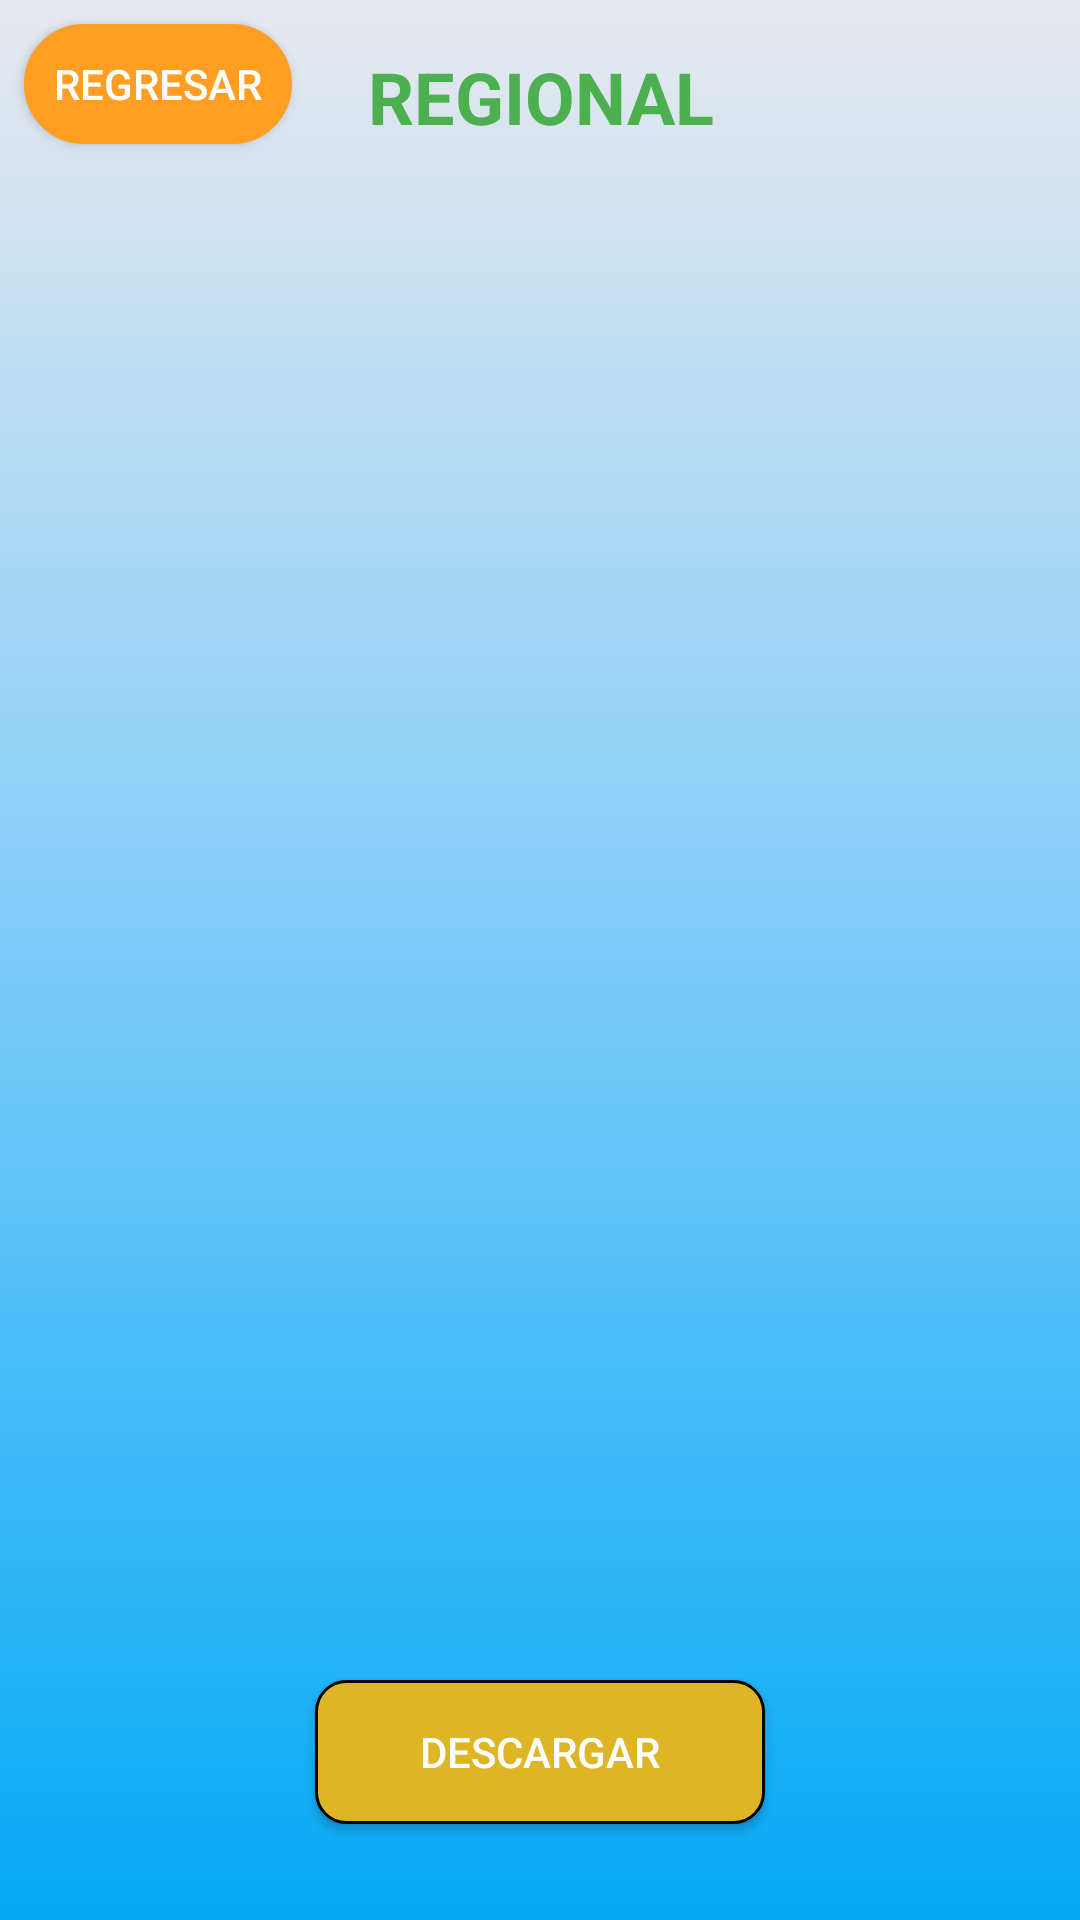

Layout XML and referenced resources for this Android screen:
<!-- AndroidManifest.xml: activity theme Theme.HeyVisitas.NoActionBar -->
<!-- res/layout/activity_see_file.xml -->
<?xml version="1.0" encoding="utf-8"?>
<androidx.constraintlayout.widget.ConstraintLayout xmlns:android="http://schemas.android.com/apk/res/android"
    xmlns:app="http://schemas.android.com/apk/res-auto"
    xmlns:tools="http://schemas.android.com/tools"
    android:id="@+id/viewContainer"
    android:layout_width="match_parent"
    android:layout_height="match_parent"
    android:background="@drawable/gradient_drawable"
    tools:context=".SeeFileActivity">

    <androidx.appcompat.widget.AppCompatButton
        android:id="@+id/btnBack"
        android:layout_width="wrap_content"
        android:layout_height="40dp"
        android:layout_marginLeft="8dp"
        android:layout_marginTop="8dp"
        android:background="@drawable/border_radius_orange"
        android:text="REGRESAR"
        android:textColor="@color/white"
        app:layout_constraintLeft_toLeftOf="parent"
        app:layout_constraintTop_toTopOf="parent" />

    <TextView
        android:id="@+id/tvHeybanco"
        android:layout_width="wrap_content"
        android:layout_height="wrap_content"
        android:gravity="center"
        android:padding="16dp"
        android:text="REGIONAL"
        android:textColor="@color/label_visitas_regional"
        android:textSize="24sp"
        android:textStyle="bold"
        app:layout_constraintLeft_toLeftOf="parent"
        app:layout_constraintRight_toRightOf="parent"
        app:layout_constraintTop_toTopOf="parent" />


    <TextView
        android:id="@+id/tvMessage"
        android:layout_width="300dp"
        android:layout_height="300dp"
        android:layout_marginTop="50dp"
        android:background="@drawable/border_radius"
        android:gravity="center"
        android:padding="16dp"
        android:text="visualicación del archivo."
        android:textColor="@color/black"
        android:textSize="24sp"
        android:textStyle="italic"
        android:visibility="gone"
        app:layout_constraintLeft_toLeftOf="parent"
        app:layout_constraintRight_toRightOf="parent"
        app:layout_constraintTop_toBottomOf="@+id/tvHeybanco" />

    <ImageView
        android:id="@+id/imageView"
        android:layout_width="0dp"
        android:layout_height="wrap_content"
        android:layout_marginStart="24dp"
        android:layout_marginTop="32dp"
        android:layout_marginEnd="24dp"
        android:visibility="visible"
        app:layout_constraintEnd_toEndOf="parent"
        app:layout_constraintStart_toStartOf="parent"
        app:layout_constraintTop_toBottomOf="@+id/tvHeybanco"
        tools:srcCompat="@tools:sample/avatars" />

    <WebView
        android:id="@+id/webview"
        android:layout_width="0dp"
        android:layout_height="0dp"
        android:layout_marginStart="8dp"
        android:layout_marginTop="32dp"
        android:layout_marginEnd="8dp"
        android:layout_marginBottom="120dp"
        android:visibility="gone"
        app:layout_constraintBottom_toBottomOf="parent"
        app:layout_constraintEnd_toEndOf="parent"
        app:layout_constraintStart_toStartOf="parent"
        app:layout_constraintTop_toBottomOf="@+id/tvHeybanco" />

    <androidx.appcompat.widget.AppCompatButton
        android:id="@+id/btnDownload"
        android:layout_width="150dp"
        android:layout_height="wrap_content"
        android:layout_marginBottom="32dp"
        android:background="@drawable/border_orange"
        android:text="DESCARGAR"
        android:textColor="@color/white"
        app:layout_constraintBottom_toBottomOf="parent"
        app:layout_constraintEnd_toEndOf="parent"
        app:layout_constraintStart_toStartOf="parent" />


</androidx.constraintlayout.widget.ConstraintLayout>
<!-- resources referenced by this layout -->
<resources>
  <color name="black">#FF000000</color>
  <color name="label_visitas_regional">#4caf50</color>
  <color name="white">#FFFFFFFF</color>
  <!-- drawable border_orange (drawable) -->
  <?xml version="1.0" encoding="utf-8"?>
  <shape xmlns:android="http://schemas.android.com/apk/res/android" android:shape="rectangle">
      <solid android:color="#deb525"/>
  
      <stroke android:width="1dp"
          android:color="@color/black" />
  
      <padding android:left="1dp"
          android:top="1dp"
          android:right="1dp"
          android:bottom="1dp"/>
  
      <corners android:radius="30px"/>
  </shape>
  <!-- drawable border_radius (drawable) -->
  <?xml version="1.0" encoding="utf-8"?>
  <shape xmlns:android="http://schemas.android.com/apk/res/android" android:shape="rectangle">
      <solid android:color="#ffffff"/>
  
      <stroke android:width="2dp"
          android:color="@color/black" />
  
      <padding android:left="1dp"
          android:top="1dp"
          android:right="1dp"
          android:bottom="1dp"/>
  
      <corners android:radius="30px"/>
  </shape>
  <!-- drawable border_radius_orange (drawable) -->
  <?xml version="1.0" encoding="utf-8"?>
  <shape xmlns:android="http://schemas.android.com/apk/res/android" android:shape="rectangle">
      <solid android:color="#ff9e22"/>
  
      <stroke android:width="2dp"
          android:color="#ff9e22" />
  
      <padding android:left="10dp"
          android:top="10dp"
          android:right="10dp"
          android:bottom="10dp"/>
  
      <corners android:radius="150px"/>
  </shape>
  <!-- drawable gradient_drawable (drawable) -->
  <?xml version = "1.0" encoding = "utf-8" ?>
  <shape
      android:shape = "rectangle"
      xmlns:android = "http://schemas.android.com/apk/res/android" >
  
      <gradient
          android:startColor = "#03a9f4"
          android:centerColor ="#7CCBfa"
          android:endColor =  "#E8E9EE"
          android:angle = "90"
          android:type = "linear" />
  </shape>
  <style name="Theme.HeyVisitas.NoActionBar">
          <item name="windowActionBar">false</item>
          <item name="windowNoTitle">true</item>
      </style>
</resources>
